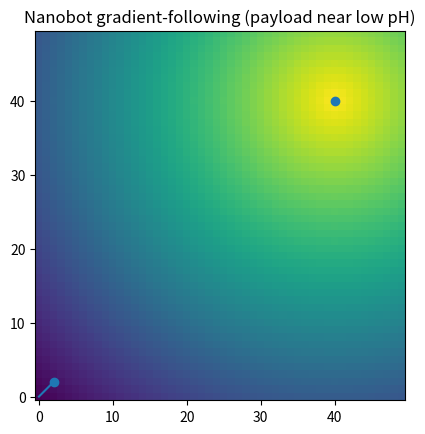

Write Python code to recreate this figure.
#!/usr/bin/env python
import argparse
from pathlib import Path
import numpy as np
import matplotlib.pyplot as plt

def simulate(grid_size=50, steps=200, out_img="images/nanobot_path.png", out_csv="outputs/nanobot_traj.csv"):
    np.random.seed(1)
    start = np.array([2.0, 2.0])
    target = np.array([grid_size-10.0, grid_size-10.0])

    yy, xx = np.mgrid[0:grid_size, 0:grid_size]
    dist = np.sqrt((xx-target[0])**2 + (yy-target[1])**2)
    pH = 7.4 - (dist / dist.max()) * 2.0

    pos = start.copy()
    traj = [pos.copy()]

    gx, gy = np.gradient(pH)
    for _ in range(steps):
        step = -np.array([gx[int(pos[1]), int(pos[0])], gy[int(pos[1]), int(pos[0])]])
        nrm = np.linalg.norm(step)+1e-8
        pos += step / nrm
        pos = np.clip(pos, 0, grid_size-1)
        traj.append(pos.copy())
        if np.linalg.norm(pos - target) < 1.5:
            break

    traj = np.array(traj)
    Path(Path(out_img).parent).mkdir(parents=True, exist_ok=True)
    Path(Path(out_csv).parent).mkdir(parents=True, exist_ok=True)

    plt.figure()
    plt.imshow(pH, origin='lower')
    plt.plot(traj[:,0], traj[:,1])
    plt.scatter([start[0], target[0]],[start[1], target[1]])
    plt.title("Nanobot gradient-following (payload near low pH)")
    plt.savefig(out_img, dpi=200, bbox_inches='tight')

    np.savetxt(out_csv, traj, delimiter=",", header="x,y", comments="")
    print("Saved:", out_img, "and", out_csv)

if __name__ == "__main__":
    parser = argparse.ArgumentParser(description="Nanobot delivery simulation on pH gradient")
    parser.add_argument("--grid_size", type=int, default=50)
    parser.add_argument("--steps", type=int, default=200)
    parser.add_argument("--out_img", type=str, default="images/nanobot_path.png")
    parser.add_argument("--out_csv", type=str, default="outputs/nanobot_traj.csv")
    args = parser.parse_args()
    simulate(grid_size=args.grid_size, steps=args.steps, out_img=args.out_img, out_csv=args.out_csv)
